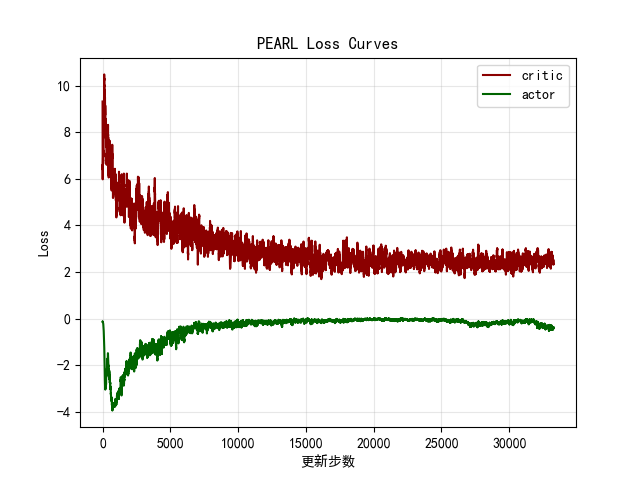

The table this chart was drawn from, first rows:
critic, actor
9.326, -0.1272
5.868, -0.1209
10.65, -0.1381
8.245, -0.1466
3.552, -0.1258
7.87, -0.1367
3.941, -0.1276
5.093, -0.1513
5.101, -0.1508
4.595, -0.1339
1.556, -0.1287
8.994, -0.1497
9.291, -0.1483
8.559, -0.138
5.043, -0.1519
7.484, -0.1761
6.27, -0.1559
7.011, -0.1823
3.484, -0.1335
5.84, -0.2002
7.131, -0.216
7.424, -0.1881
7.498, -0.2281
8.209, -0.2047
10.59, -0.2535
8.957, -0.1757
3.524, -0.1718
2.702, -0.1928
8.926, -0.202
5.927, -0.253
9.062, -0.2488
3.92, -0.2304
6.982, -0.2236
10.98, -0.2994
9.364, -0.2971
9.792, -0.2795
3.419, -0.2248
6.561, -0.249
8.605, -0.29
5.111, -0.2741
7.071, -0.2814
5.16, -0.3669
7.397, -0.3351
3.91, -0.2941
3.442, -0.2349
8.702, -0.3583
8.252, -0.3522
8.247, -0.4431
7.064, -0.3491
7.531, -0.3438
7.428, -0.3989
8.517, -0.2802
10.5, -0.3357
10.64, -0.4459
6.268, -0.4847
5.084, -0.3944
10.93, -0.5407
4.648, -0.425
8.203, -0.4201
11.05, -0.4289
... 33,203 more rows
